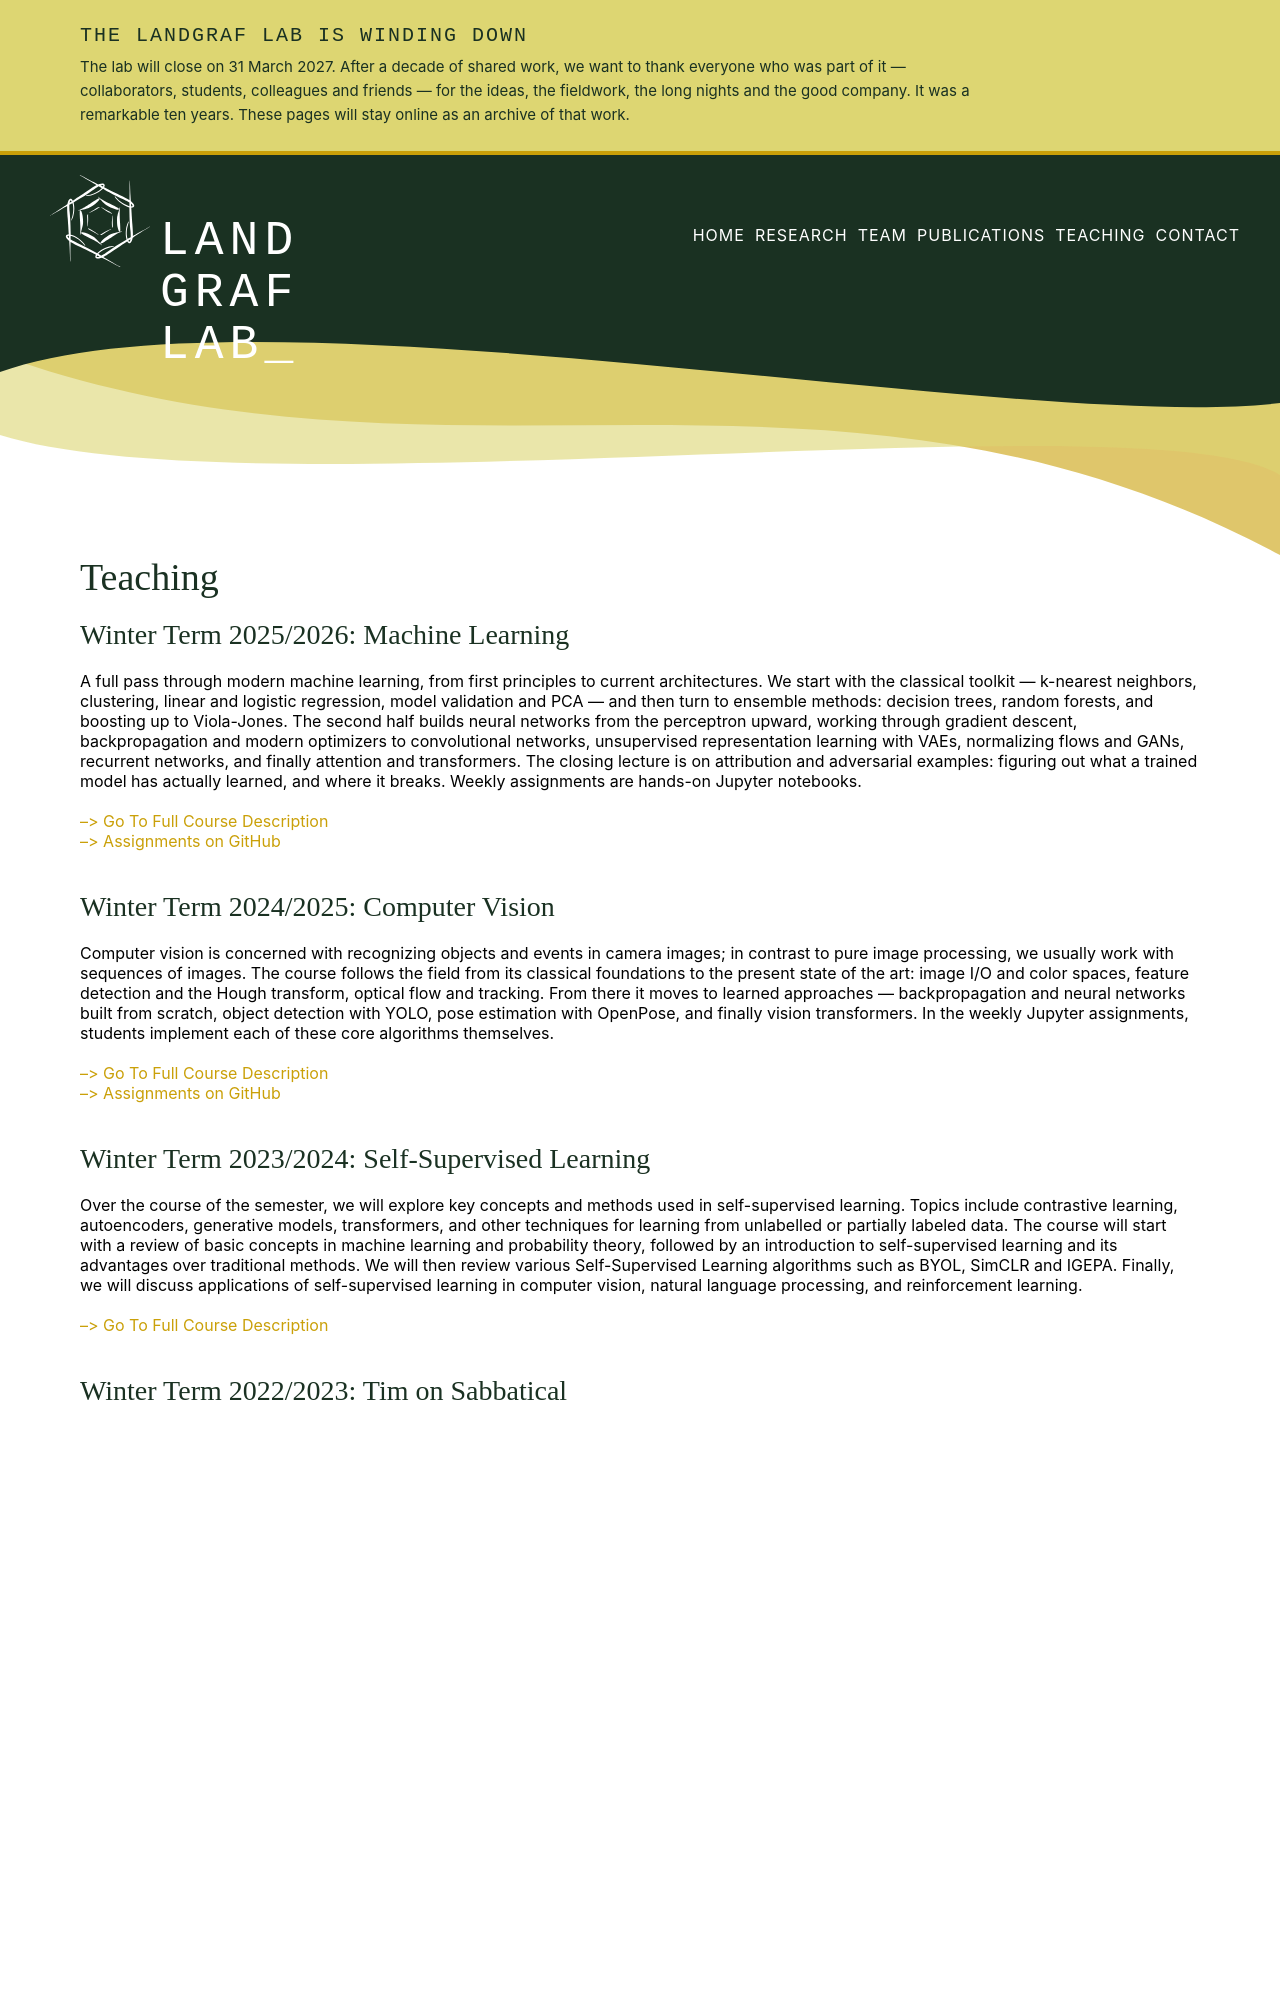

repository: BioroboticsLab/website · page: teaching.html · generator: jekyll

---
layout: page
title: Teaching
---

## Winter Term 2025/2026: Machine Learning
A full pass through modern machine learning, from first principles to current architectures. We start with the classical toolkit — k-nearest neighbors, clustering, linear and logistic regression, model validation and PCA — and then turn to ensemble methods: decision trees, random forests, and boosting up to Viola-Jones. The second half builds neural networks from the perceptron upward, working through gradient descent, backpropagation and modern optimizers to convolutional networks, unsupervised representation learning with VAEs, normalizing flows and GANs, recurrent networks, and finally attention and transformers. The closing lecture is on attribution and adversarial examples: figuring out what a trained model has actually learned, and where it breaks. Weekly assignments are hands-on Jupyter notebooks.

[--> Go To Full Course Description](https://www.mi.fu-berlin.de/inf/groups/ag-ki/Teaching/WS-25_26/Machine-Learning/index.html)  
[--> Assignments on GitHub](https://github.com/BioroboticsLab/ml2526_assignments)

## Winter Term 2024/2025: Computer Vision
Computer vision is concerned with recognizing objects and events in camera images; in contrast to pure image processing, we usually work with sequences of images. The course follows the field from its classical foundations to the present state of the art: image I/O and color spaces, feature detection and the Hough transform, optical flow and tracking. From there it moves to learned approaches — backpropagation and neural networks built from scratch, object detection with YOLO, pose estimation with OpenPose, and finally vision transformers. In the weekly Jupyter assignments, students implement each of these core algorithms themselves.

[--> Go To Full Course Description](https://www.mi.fu-berlin.de/inf/groups/ag-ki/Teaching/WS-24_25/Computervision/index.html)  
[--> Assignments on GitHub](https://github.com/BioroboticsLab/cv2425_assignments)
